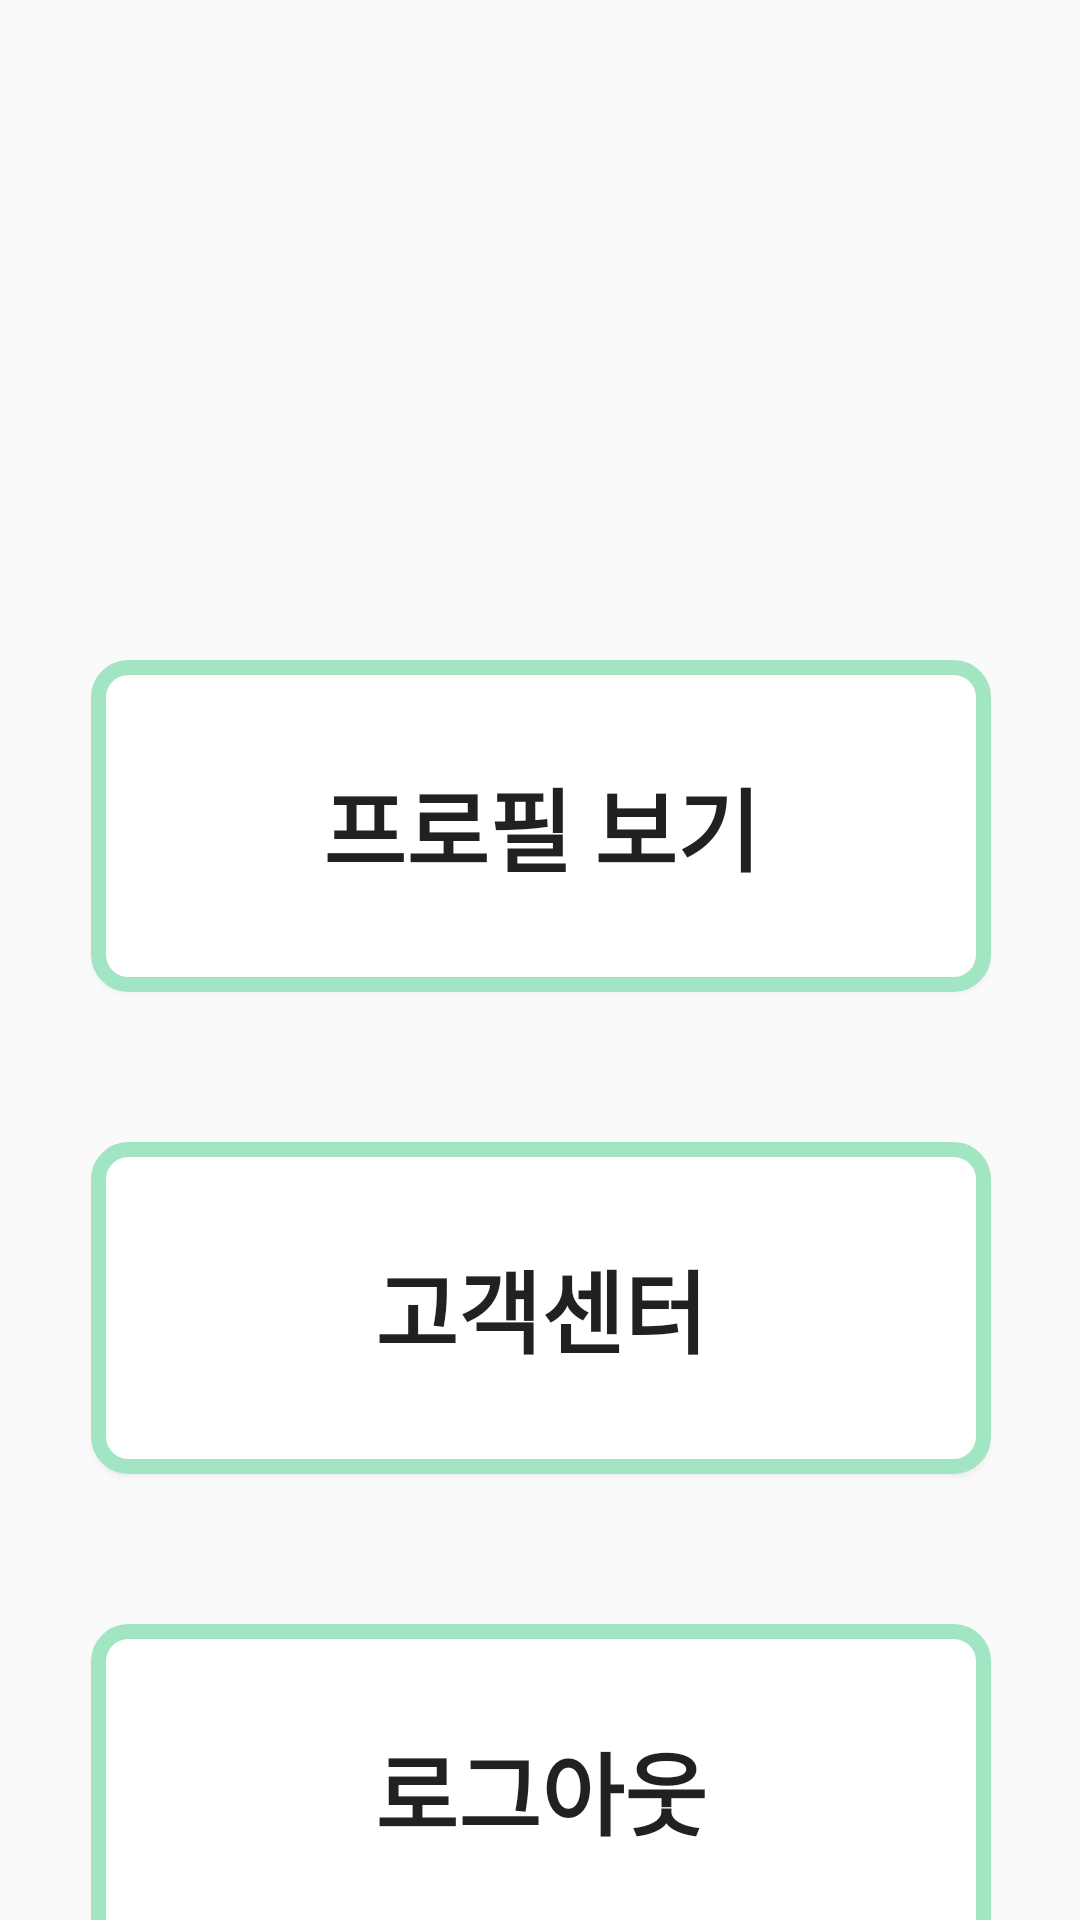

Layout XML and referenced resources for this Android screen:
<!-- AndroidManifest.xml: application theme Theme.MyApplication -->
<!-- res/layout/activity_profile.xml -->
<?xml version="1.0" encoding="utf-8"?>
<androidx.constraintlayout.widget.ConstraintLayout xmlns:android="http://schemas.android.com/apk/res/android"
    xmlns:app="http://schemas.android.com/apk/res-auto"
    xmlns:tools="http://schemas.android.com/tools"
    android:layout_width="match_parent"
    android:layout_height="match_parent"
    tools:context=".ProfileActivity">


    <LinearLayout
        android:id="@+id/linearLayout"
        android:layout_width="wrap_content"
        android:layout_height="wrap_content"
        android:layout_marginBottom="10dp"
        android:orientation="horizontal"
        app:layout_constraintBottom_toBottomOf="parent"
        app:layout_constraintEnd_toEndOf="parent"
        app:layout_constraintStart_toStartOf="parent"
        app:layout_constraintTop_toBottomOf="@+id/linearLayout2"
        app:layout_constraintVertical_bias="0.872">


        <Button
            android:id="@+id/button1"
            android:layout_width="160dp"
            android:layout_height="100dp"
            android:layout_weight="1"
            android:background="@drawable/button_shape"
            android:text="식단관리"
            android:textSize="30dp"
            android:textStyle="bold" />

        <Button
            android:id="@+id/button2"
            android:layout_width="160dp"
            android:layout_height="100dp"
            android:layout_marginHorizontal="20dp"
            android:layout_weight="1"
            android:background="@drawable/button_shape"
            android:text="오픈채팅"
            android:textSize="30dp"
            android:textStyle="bold" />

        <Button
            android:id="@+id/button3"
            android:layout_width="160dp"
            android:layout_height="100dp"
            android:layout_weight="1"
            android:background="@drawable/button_shape_click"
            android:text="프로필"
            android:textSize="30dp"
            android:textStyle="bold" />


    </LinearLayout>

    <LinearLayout
        android:id="@+id/linearLayout2"
        android:layout_width="543dp"
        android:layout_height="1013dp"
        android:layout_marginStart="1dp"
        android:layout_marginEnd="1dp"
        android:orientation="vertical"
        app:layout_constraintEnd_toEndOf="parent"
        app:layout_constraintStart_toStartOf="parent"
        app:layout_constraintTop_toTopOf="parent">


        <Button
            android:id="@+id/profile_detail"
            android:layout_width="300dp"
            android:layout_height="50dp"
            android:layout_gravity="center"
            android:layout_marginTop="220dp"
            android:layout_weight="1"
            android:background="@drawable/button_shape"
            android:text="프로필 보기"
            android:textSize="30dp"
            android:textStyle="bold" />

        <Button
            android:id="@+id/button"
            android:layout_width="300dp"
            android:layout_height="50dp"
            android:layout_gravity="center"
            android:layout_marginTop="50dp"
            android:layout_weight="1"
            android:background="@drawable/button_shape"
            android:text="고객센터"
            android:textSize="30dp"
            android:textStyle="bold" />

        <Button
            android:id="@+id/logout"
            android:layout_width="300dp"
            android:layout_height="50dp"
            android:layout_gravity="center"
            android:layout_marginTop="50dp"
            android:layout_weight="1"
            android:background="@drawable/button_shape"
            android:text="로그아웃"
            android:textSize="30dp"
            android:textStyle="bold" />

        <Button
            android:id="@+id/secession"
            android:layout_width="300dp"
            android:layout_height="50dp"
            android:layout_gravity="center"
            android:layout_marginTop="50dp"
            android:layout_marginBottom="200dp"
            android:layout_weight="1"
            android:background="@drawable/button_shape"
            android:text="탈퇴하기"
            android:textSize="30dp"
            android:textStyle="bold" />
    </LinearLayout>
</androidx.constraintlayout.widget.ConstraintLayout>
<!-- resources referenced by this layout -->
<resources>
  <!-- drawable button_shape (drawable) -->
  <?xml version="1.0" encoding="utf-8"?>
  <shape xmlns:android="http://schemas.android.com/apk/res/android">
      <solid android:color="#FFFFFF" />
  
      <stroke
          android:width="5dp"
          android:color="#A1E5C3" />
  
      <corners
          android:topLeftRadius="10dp"
          android:topRightRadius="10dp"
          android:bottomLeftRadius="10dp"
          android:bottomRightRadius="10dp"  />
  
      />
  </shape>
  <!-- drawable button_shape_click (drawable) -->
  <?xml version="1.0" encoding="utf-8"?>
  <shape xmlns:android="http://schemas.android.com/apk/res/android">
      <solid android:color="#A1E5C3" />
  
      <stroke
          android:width="5dp"
          android:color="#A1E5C3" />
  
      <corners
          android:topLeftRadius="10dp"
          android:topRightRadius="10dp"
          android:bottomLeftRadius="10dp"
          android:bottomRightRadius="10dp"  />
  
      />
  </shape>
  <style name="Theme.MyApplication" parent="Theme.AppCompat.Light">
          
          <item name="colorPrimary">#A1E5C3</item>
          <item name="colorPrimaryVariant">@color/purple_700</item>
          <item name="colorOnPrimary">@color/white</item>
          
          <item name="colorSecondary">@color/teal_200</item>
          <item name="colorSecondaryVariant">@color/teal_700</item>
          <item name="colorOnSecondary">@color/black</item>
          
          <item name="android:statusBarColor">?attr/colorPrimaryVariant</item>
          
      </style>
  <!-- not gathered from this repository: default colours our renderer supplied (Android Studio template values) -->
  <color name="purple_700">#FF3700B3</color>
  <color name="teal_200">#FF03DAC5</color>
  <color name="teal_700">#FF018786</color>
  <color name="black">#FF000000</color>
  <color name="white">#FFFFFFFF</color>
</resources>
